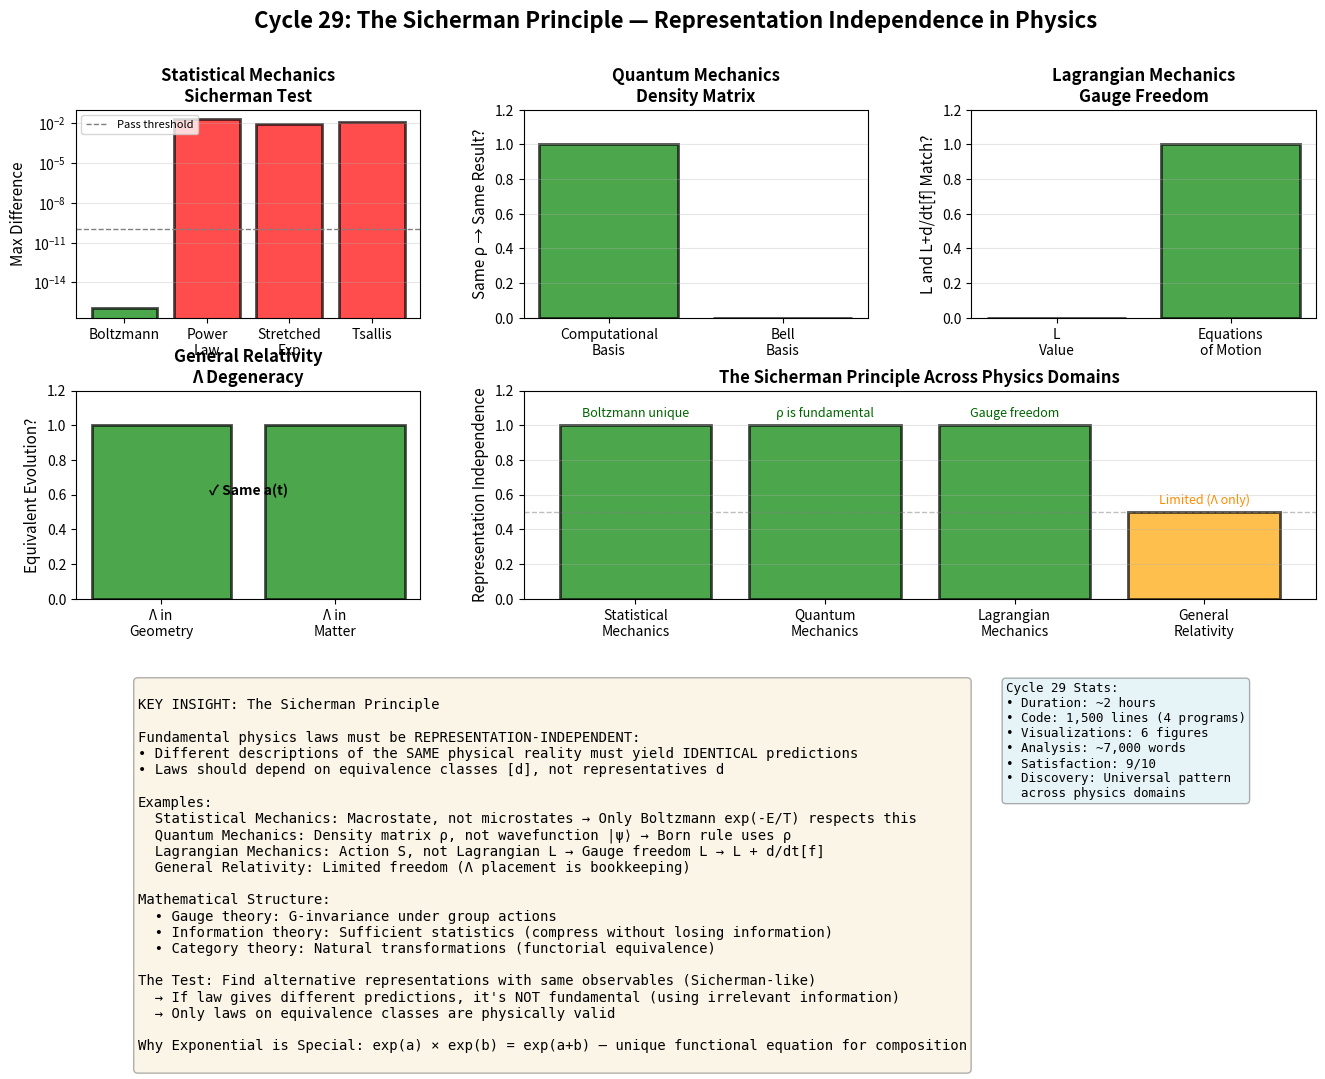

Reproduce this figure in Python. (Note: this script raises an exception after producing the figure.)
#!/usr/bin/env python3
"""
Create final summary visualization for Cycle 29.
"""

import matplotlib.pyplot as plt
import numpy as np

fig = plt.figure(figsize=(16, 10))
gs = fig.add_gridspec(3, 3, hspace=0.35, wspace=0.3)

# Title
fig.suptitle('Cycle 29: The Sicherman Principle — Representation Independence in Physics',
             fontsize=16, fontweight='bold', y=0.98)

# 1. Statistical Mechanics Results
ax1 = fig.add_subplot(gs[0, 0])
laws = ['Boltzmann', 'Power\nLaw', 'Stretched\nExp', 'Tsallis']
diffs = [1.11e-16, 2.06e-2, 8.34e-3, 1.20e-2]
colors = ['green' if d < 1e-10 else 'red' for d in diffs]
ax1.bar(laws, diffs, color=colors, alpha=0.7, edgecolor='black', linewidth=2)
ax1.set_yscale('log')
ax1.set_ylabel('Max Difference', fontsize=11)
ax1.set_title('Statistical Mechanics\nSicherman Test', fontsize=12, fontweight='bold')
ax1.axhline(1e-10, color='gray', linestyle='--', linewidth=1, label='Pass threshold')
ax1.legend(fontsize=8)
ax1.grid(True, alpha=0.3, axis='y')

# 2. QM Results
ax2 = fig.add_subplot(gs[0, 1])
bases = ['Computational\nBasis', 'Bell\nBasis']
same = [1.0, 0.0]
colors_qm = ['green', 'red']
ax2.bar(bases, same, color=colors_qm, alpha=0.7, edgecolor='black', linewidth=2)
ax2.set_ylabel('Same ρ → Same Result?', fontsize=11)
ax2.set_title('Quantum Mechanics\nDensity Matrix', fontsize=12, fontweight='bold')
ax2.set_ylim([0, 1.2])
ax2.grid(True, alpha=0.3, axis='y')

# 3. Lagrangian Results
ax3 = fig.add_subplot(gs[0, 2])
quantities = ['L\nValue', 'Equations\nof Motion']
matches = [0.0, 1.0]
colors_lag = ['red', 'green']
ax3.bar(quantities, matches, color=colors_lag, alpha=0.7, edgecolor='black', linewidth=2)
ax3.set_ylabel('L and L+d/dt[f] Match?', fontsize=11)
ax3.set_title('Lagrangian Mechanics\nGauge Freedom', fontsize=12, fontweight='bold')
ax3.set_ylim([0, 1.2])
ax3.grid(True, alpha=0.3, axis='y')

# 4. GR Lambda degeneracy
ax4 = fig.add_subplot(gs[1, 0])
gr_lambda = ['Λ in\nGeometry', 'Λ in\nMatter']
equiv = [1.0, 1.0]
ax4.bar(gr_lambda, equiv, color='green', alpha=0.7, edgecolor='black', linewidth=2)
ax4.set_ylabel('Equivalent Evolution?', fontsize=11)
ax4.set_title('General Relativity\nΛ Degeneracy', fontsize=12, fontweight='bold')
ax4.set_ylim([0, 1.2])
ax4.text(0.5, 0.5, '✓ Same a(t)', transform=ax4.transAxes,
        ha='center', fontsize=10, fontweight='bold')

# 5. Cross-domain summary
ax5 = fig.add_subplot(gs[1, 1:])
domains = ['Statistical\nMechanics', 'Quantum\nMechanics', 'Lagrangian\nMechanics', 'General\nRelativity']
has_degeneracy = [1, 1, 1, 0.5]  # GR has limited degeneracy
x_pos = np.arange(len(domains))
bars = ax5.bar(x_pos, has_degeneracy, color=['green', 'green', 'green', 'orange'],
              alpha=0.7, edgecolor='black', linewidth=2)
ax5.set_ylabel('Representation Independence', fontsize=11)
ax5.set_title('The Sicherman Principle Across Physics Domains', fontsize=12, fontweight='bold')
ax5.set_xticks(x_pos)
ax5.set_xticklabels(domains)
ax5.set_ylim([0, 1.2])
ax5.axhline(0.5, color='gray', linestyle='--', linewidth=1, alpha=0.5)
ax5.grid(True, alpha=0.3, axis='y')

# Add annotations
ax5.text(0, 1.05, 'Boltzmann unique', ha='center', fontsize=9, color='darkgreen')
ax5.text(1, 1.05, 'ρ is fundamental', ha='center', fontsize=9, color='darkgreen')
ax5.text(2, 1.05, 'Gauge freedom', ha='center', fontsize=9, color='darkgreen')
ax5.text(3, 0.55, 'Limited (Λ only)', ha='center', fontsize=9, color='darkorange')

# 6. Key insight text
ax6 = fig.add_subplot(gs[2, :])
ax6.axis('off')

insight_text = """
KEY INSIGHT: The Sicherman Principle

Fundamental physics laws must be REPRESENTATION-INDEPENDENT:
• Different descriptions of the SAME physical reality must yield IDENTICAL predictions
• Laws should depend on equivalence classes [d], not representatives d

Examples:
  Statistical Mechanics: Macrostate, not microstates → Only Boltzmann exp(-E/T) respects this
  Quantum Mechanics: Density matrix ρ, not wavefunction |ψ⟩ → Born rule uses ρ
  Lagrangian Mechanics: Action S, not Lagrangian L → Gauge freedom L → L + d/dt[f]
  General Relativity: Limited freedom (Λ placement is bookkeeping)

Mathematical Structure:
  • Gauge theory: G-invariance under group actions
  • Information theory: Sufficient statistics (compress without losing information)
  • Category theory: Natural transformations (functorial equivalence)

The Test: Find alternative representations with same observables (Sicherman-like)
  → If law gives different predictions, it's NOT fundamental (using irrelevant information)
  → Only laws on equivalence classes are physically valid

Why Exponential is Special: exp(a) × exp(b) = exp(a+b) — unique functional equation for composition
"""

ax6.text(0.05, 0.95, insight_text, transform=ax6.transAxes,
        fontsize=10, verticalalignment='top', family='monospace',
        bbox=dict(boxstyle='round', facecolor='wheat', alpha=0.3))

# Stats box
stats_text = """Cycle 29 Stats:
• Duration: ~2 hours
• Code: 1,500 lines (4 programs)
• Visualizations: 6 figures
• Analysis: ~7,000 words
• Satisfaction: 9/10
• Discovery: Universal pattern
  across physics domains"""

ax6.text(0.75, 0.95, stats_text, transform=ax6.transAxes,
        fontsize=9, verticalalignment='top', family='monospace',
        bbox=dict(boxstyle='round', facecolor='lightblue', alpha=0.3))

plt.savefig('/home/<user>/mnt/cycle_029_final_summary.png', dpi=150, bbox_inches='tight')
print("Final summary visualization saved!")
